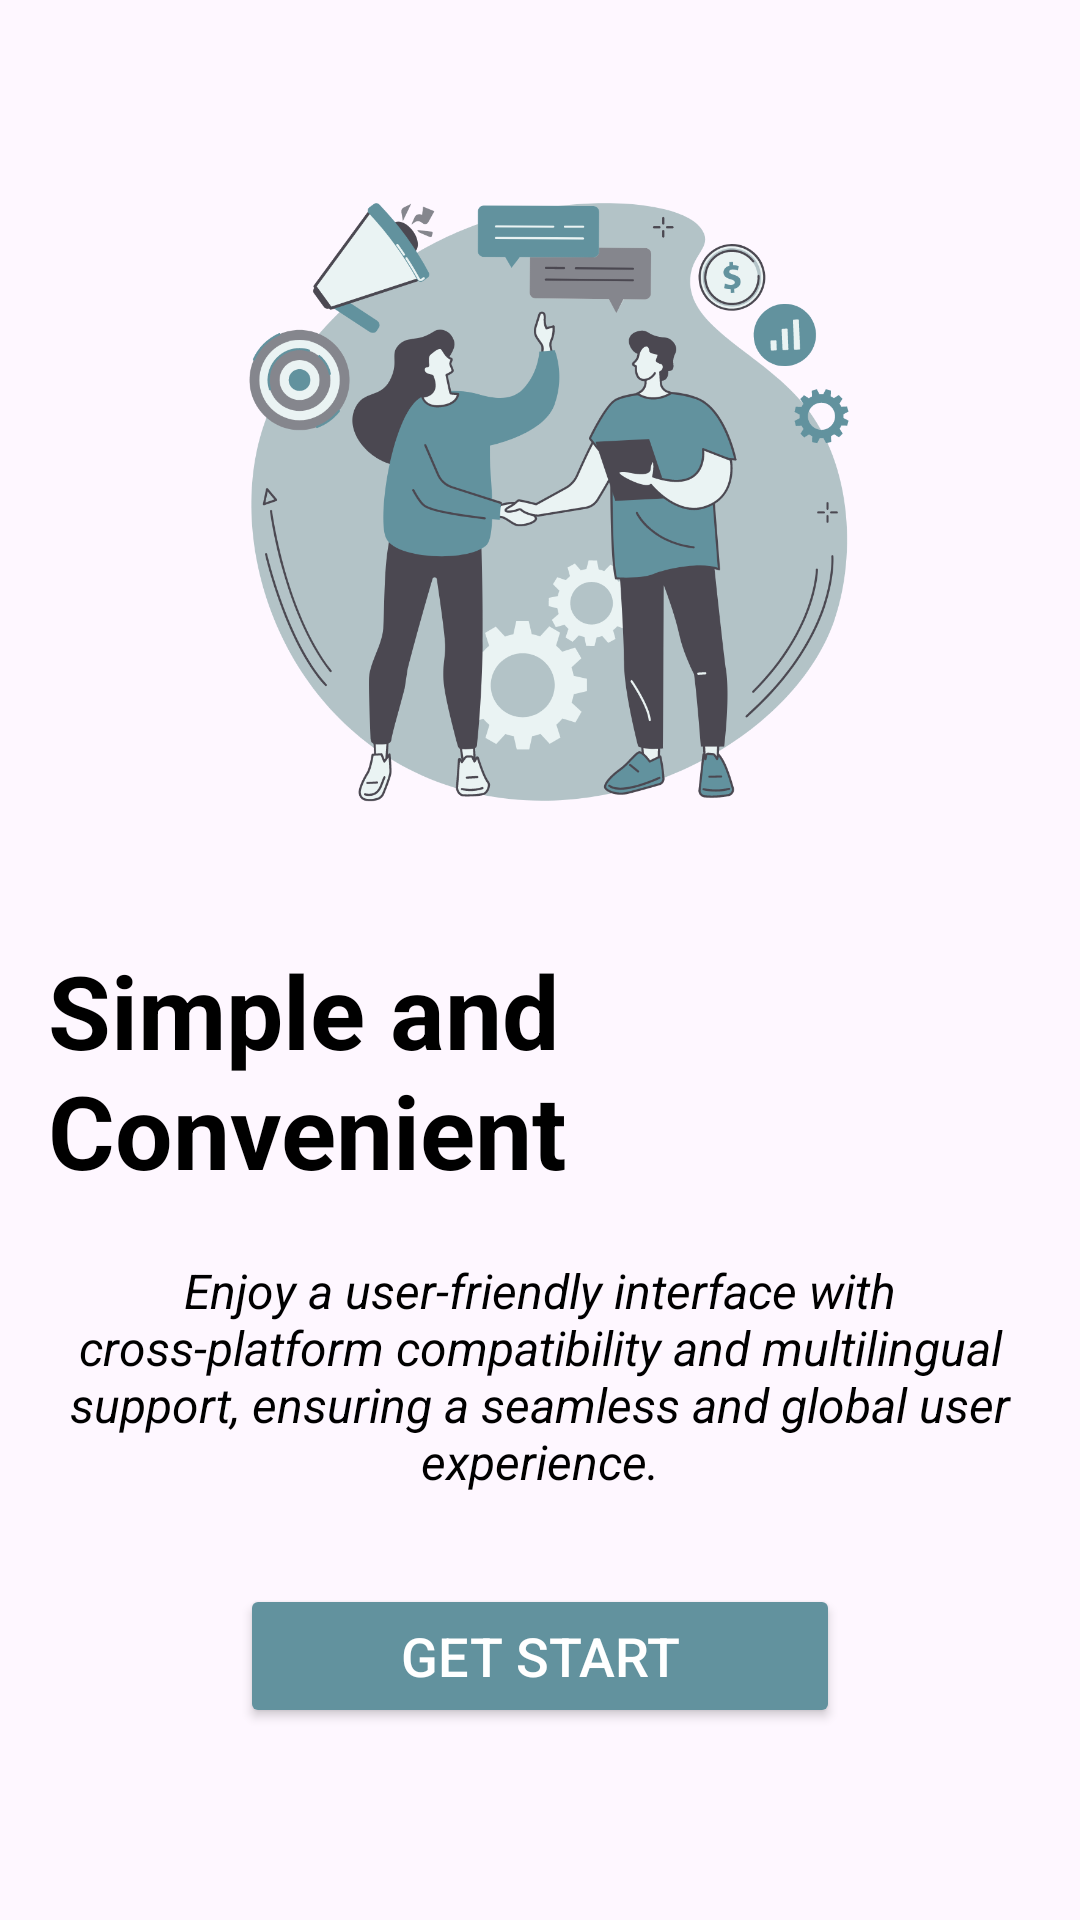

Layout XML and referenced resources for this Android screen:
<!-- AndroidManifest.xml: application theme Theme.AirScan -->
<!-- res/layout/fragment_onboarding3.xml -->
<?xml version="1.0" encoding="utf-8"?>
<LinearLayout xmlns:android="http://schemas.android.com/apk/res/android"
    xmlns:app="http://schemas.android.com/apk/res-auto"
    xmlns:tools="http://schemas.android.com/tools"
    android:layout_width="match_parent"
    android:layout_height="match_parent"
    android:orientation="vertical"
    android:gravity="center"
    android:padding="16dp"
    tools:context=".OnboardingFragment1">

    <ImageView
        android:layout_width="220dp"
        android:layout_height="220dp"
        android:src="@drawable/ic_onboarding3" />

    <TextView
        android:layout_width="wrap_content"
        android:layout_height="wrap_content"
        android:layout_marginTop="30dp"
        android:text="Simple and Convenient"
        android:textColor="@color/black"
        android:textSize="34sp"
        android:textStyle="bold" />

    <TextView
        android:layout_width="wrap_content"
        android:layout_height="wrap_content"
        android:layout_marginTop="20dp"
        android:text="Enjoy a user-friendly interface with cross-platform compatibility and multilingual support, ensuring a seamless and global user experience."
        android:textAlignment="center"
        android:textColor="@color/black"
        android:textSize="16sp"
        android:textStyle="italic" />

    <Button
        android:id="@+id/btn_start"
        android:layout_width="200dp"
        android:layout_height="wrap_content"
        android:layout_marginTop="30dp"
        android:backgroundTint="#62929e"
        android:text="Get start"
        android:textColor="#FFFFFF"
        android:textSize="18dp" />

</LinearLayout>
<!-- resources referenced by this layout -->
<resources>
  <color name="black">#FF000000</color>
  <!-- drawable ic_onboarding3: png bitmap (drawable, 148879 bytes) -->
  <style name="Theme.AirScan" parent="Base.Theme.AirScan" />
  <style name="Base.Theme.AirScan" parent="Theme.Material3.DayNight.NoActionBar">
          
          
      </style>
</resources>
